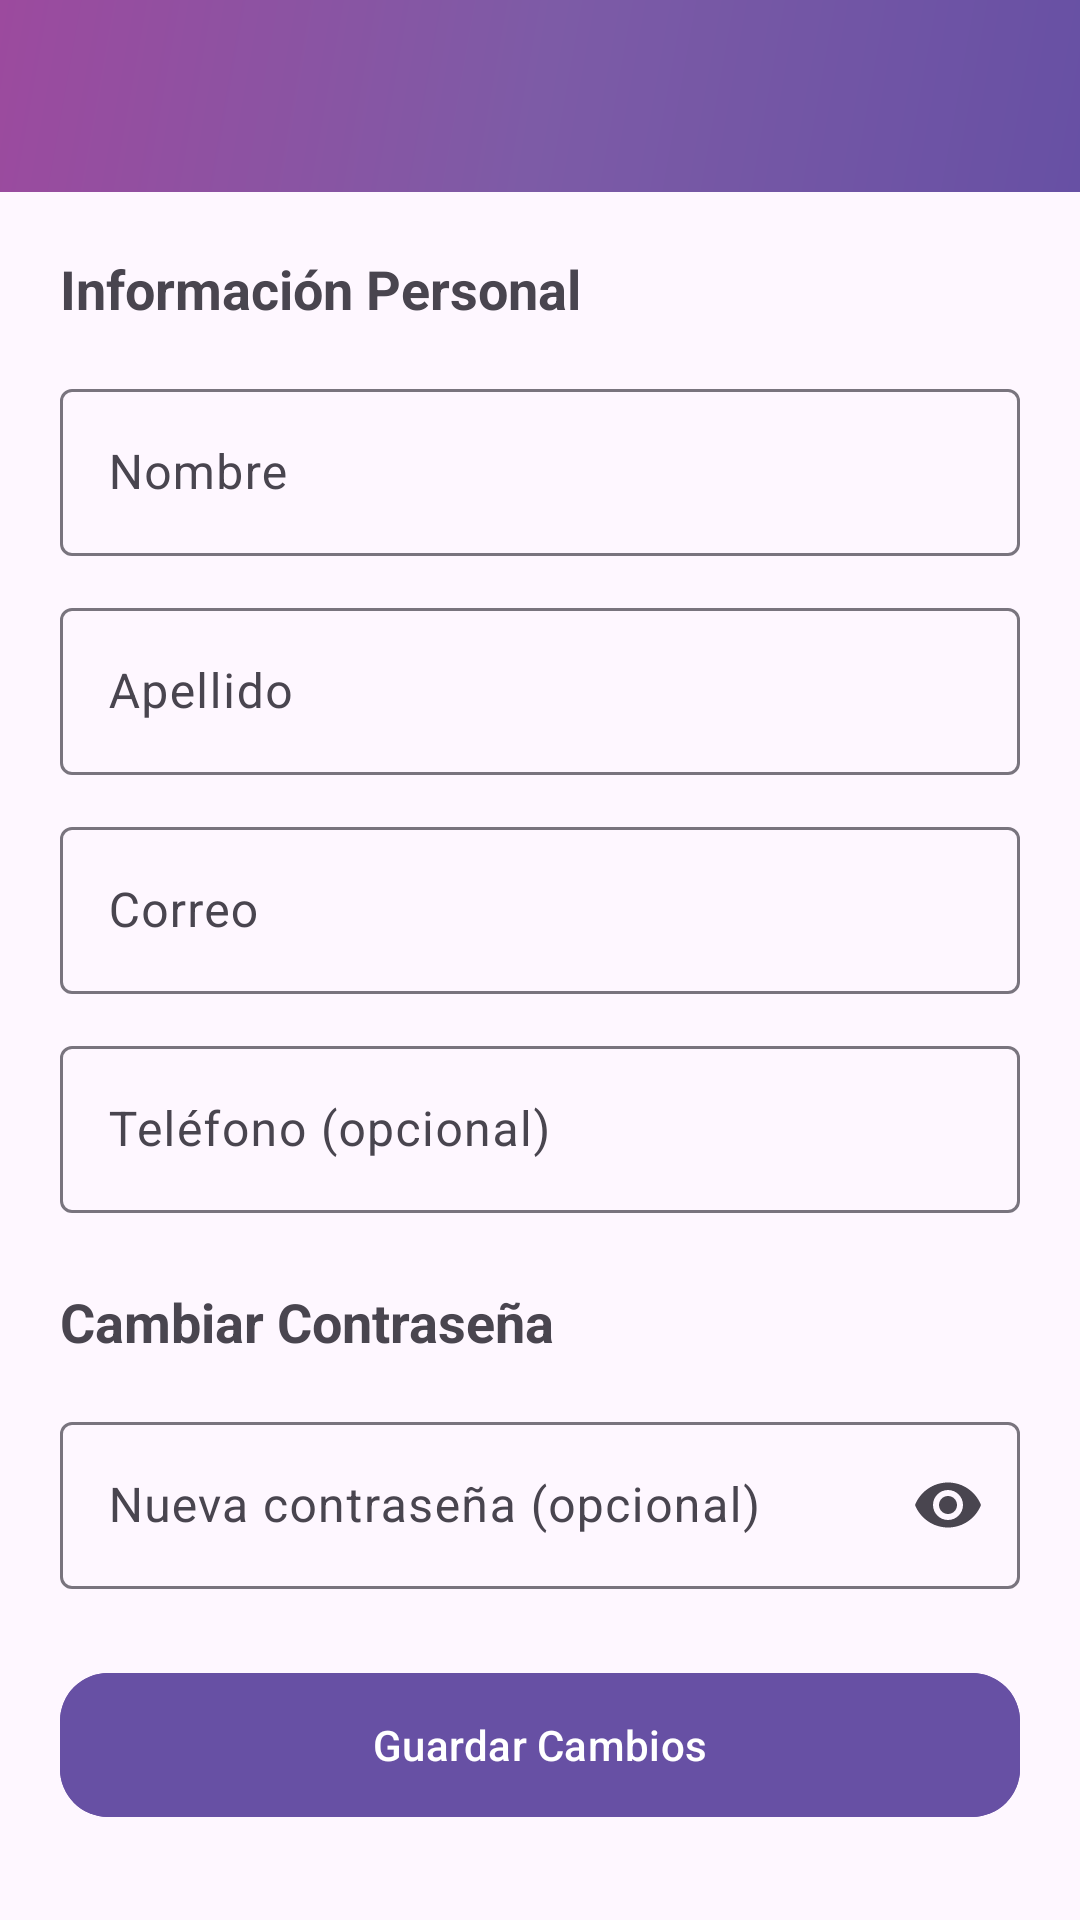

This screen was rendered from an Android layout file. Write that file and the resources it references.
<!-- AndroidManifest.xml: activity theme Theme.APPERP.NoActionBar -->
<!-- res/layout/activity_settings.xml -->
<?xml version="1.0" encoding="utf-8"?>
<LinearLayout xmlns:android="http://schemas.android.com/apk/res/android"
    xmlns:app="http://schemas.android.com/apk/res-auto"
    android:layout_width="match_parent"
    android:layout_height="match_parent"
    android:orientation="vertical">

    <com.google.android.material.appbar.MaterialToolbar
        android:id="@+id/toolbar"
        android:layout_width="match_parent"
        android:layout_height="?attr/actionBarSize"
        android:background="@drawable/gradient_background"
        android:elevation="4dp"
        app:titleTextColor="#FFFFFF"
        app:navigationIconTint="#FFFFFF"/>

    <ScrollView
        android:layout_width="match_parent"
        android:layout_height="0dp"
        android:layout_weight="1">

        <LinearLayout
            android:layout_width="match_parent"
            android:layout_height="wrap_content"
            android:orientation="vertical"
            android:padding="20dp">

            <TextView
                android:layout_width="wrap_content"
                android:layout_height="wrap_content"
                android:text="Información Personal"
                android:textSize="18sp"
                android:textStyle="bold"
                android:layout_marginBottom="16dp"/>

            <com.google.android.material.textfield.TextInputLayout
                android:id="@+id/nameInputLayout"
                android:layout_width="match_parent"
                android:layout_height="wrap_content"
                android:layout_marginBottom="12dp"
                android:hint="Nombre"
                style="@style/Widget.Material3.TextInputLayout.OutlinedBox">

                <com.google.android.material.textfield.TextInputEditText
                    android:id="@+id/nameInput"
                    android:layout_width="match_parent"
                    android:layout_height="wrap_content"/>
            </com.google.android.material.textfield.TextInputLayout>

            <com.google.android.material.textfield.TextInputLayout
                android:id="@+id/lastNameInputLayout"
                android:layout_width="match_parent"
                android:layout_height="wrap_content"
                android:layout_marginBottom="12dp"
                android:hint="Apellido"
                style="@style/Widget.Material3.TextInputLayout.OutlinedBox">

                <com.google.android.material.textfield.TextInputEditText
                    android:id="@+id/lastNameInput"
                    android:layout_width="match_parent"
                    android:layout_height="wrap_content"/>
            </com.google.android.material.textfield.TextInputLayout>

            <com.google.android.material.textfield.TextInputLayout
                android:id="@+id/emailInputLayout"
                android:layout_width="match_parent"
                android:layout_height="wrap_content"
                android:layout_marginBottom="12dp"
                android:hint="Correo"
                style="@style/Widget.Material3.TextInputLayout.OutlinedBox">

                <com.google.android.material.textfield.TextInputEditText
                    android:id="@+id/emailInput"
                    android:layout_width="match_parent"
                    android:layout_height="wrap_content"
                    android:inputType="textEmailAddress"/>
            </com.google.android.material.textfield.TextInputLayout>

            <com.google.android.material.textfield.TextInputLayout
                android:id="@+id/phoneInputLayout"
                android:layout_width="match_parent"
                android:layout_height="wrap_content"
                android:layout_marginBottom="24dp"
                android:hint="Teléfono (opcional)"
                style="@style/Widget.Material3.TextInputLayout.OutlinedBox">

                <com.google.android.material.textfield.TextInputEditText
                    android:id="@+id/phoneInput"
                    android:layout_width="match_parent"
                    android:layout_height="wrap_content"
                    android:inputType="phone"/>
            </com.google.android.material.textfield.TextInputLayout>

            <TextView
                android:layout_width="wrap_content"
                android:layout_height="wrap_content"
                android:text="Cambiar Contraseña"
                android:textSize="18sp"
                android:textStyle="bold"
                android:layout_marginBottom="16dp"/>

            <com.google.android.material.textfield.TextInputLayout
                android:id="@+id/newPassInputLayout"
                android:layout_width="match_parent"
                android:layout_height="wrap_content"
                android:layout_marginBottom="24dp"
                android:hint="Nueva contraseña (opcional)"
                app:endIconMode="password_toggle"
                style="@style/Widget.Material3.TextInputLayout.OutlinedBox">

                <com.google.android.material.textfield.TextInputEditText
                    android:id="@+id/newPassInput"
                    android:layout_width="match_parent"
                    android:layout_height="wrap_content"
                    android:inputType="textPassword"/>
            </com.google.android.material.textfield.TextInputLayout>

            <com.google.android.material.button.MaterialButton
                android:id="@+id/btnSave"
                android:layout_width="match_parent"
                android:layout_height="56dp"
                android:text="Guardar Cambios"
                android:backgroundTint="?attr/colorPrimary"
                app:cornerRadius="16dp"/>

            <ProgressBar
                android:id="@+id/progressBar"
                android:layout_width="40dp"
                android:layout_height="40dp"
                android:layout_gravity="center"
                android:layout_marginTop="16dp"
                android:visibility="gone"/>
        </LinearLayout>
    </ScrollView>
</LinearLayout>
<!-- resources referenced by this layout -->
<resources>
  <!-- drawable gradient_background (drawable) -->
  <?xml version="1.0" encoding="utf-8"?>
  <shape xmlns:android="http://schemas.android.com/apk/res/android">
      <gradient
          android:angle="135"
          android:startColor="#6750A4"
          android:centerColor="#7D5BA6"
          android:endColor="#9C4A9E"
          android:type="linear"/>
  </shape>
  <style name="Theme.APPERP.NoActionBar" parent="Theme.APPERP">
          <item name="windowActionBar">false</item>
          <item name="windowNoTitle">true</item>
      </style>
  <style name="Theme.APPERP" parent="Theme.Material3.DayNight">
          
      </style>
</resources>
